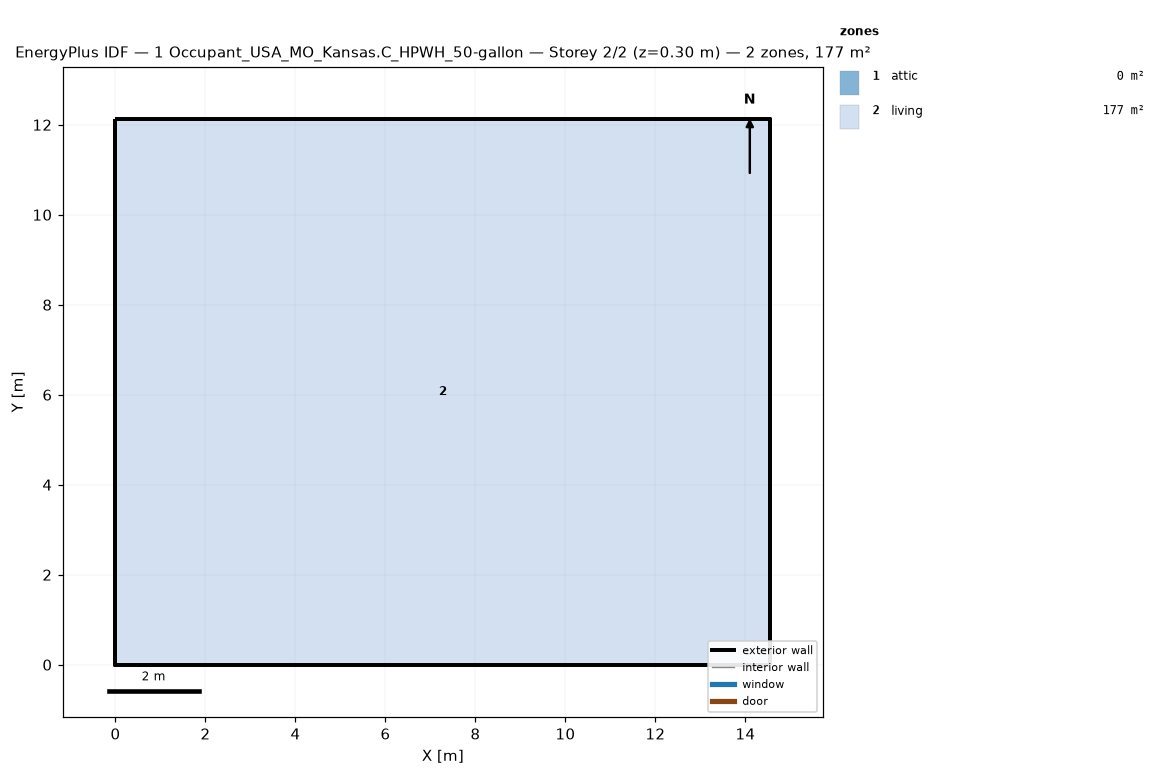
=== STOREY PLAN SPEC (per zone: floor XY polygon, exterior-wall plan segments, windows/doors) ===
zone 1: attic  (0.0 m²)
  exterior wall: (14.55, 0.00) – (14.55, 12.13) – (14.55, 6.06)  [18.2 m]
  exterior wall: (0.00, 12.13) – (0.00, 0.00) – (0.00, 6.06)  [18.2 m]
zone 2: living  (176.5 m²)
  floor: (0.00, 0.00) (0.00, 12.13) (14.55, 12.13) (14.55, 0.00)
  exterior wall: (0.00, 0.00) – (14.55, 0.00)  [14.6 m]
  exterior wall: (14.55, 0.00) – (14.55, 12.13)  [12.1 m]
  exterior wall: (14.55, 12.13) – (0.00, 12.13)  [14.6 m]
  exterior wall: (0.00, 12.13) – (0.00, 0.00)  [12.1 m]

=== DERIVED (storey summary) ===
Building: 1 Occupant_USA_MO_Kansas.C_HPWH_50-gallon
Storey: 2 of 2  (floor level z = 0.30 m)
Storey gross floor area: 176.5 m²
Zones on this storey: 2
  - attic: floor 0.0 m²; exterior wall 36.4 m (24.5 m²); WWR 0.0%
  - living: floor 176.5 m²; exterior wall 53.4 m (146.4 m²); WWR 0.0%
Zone adjacency: (none detected)